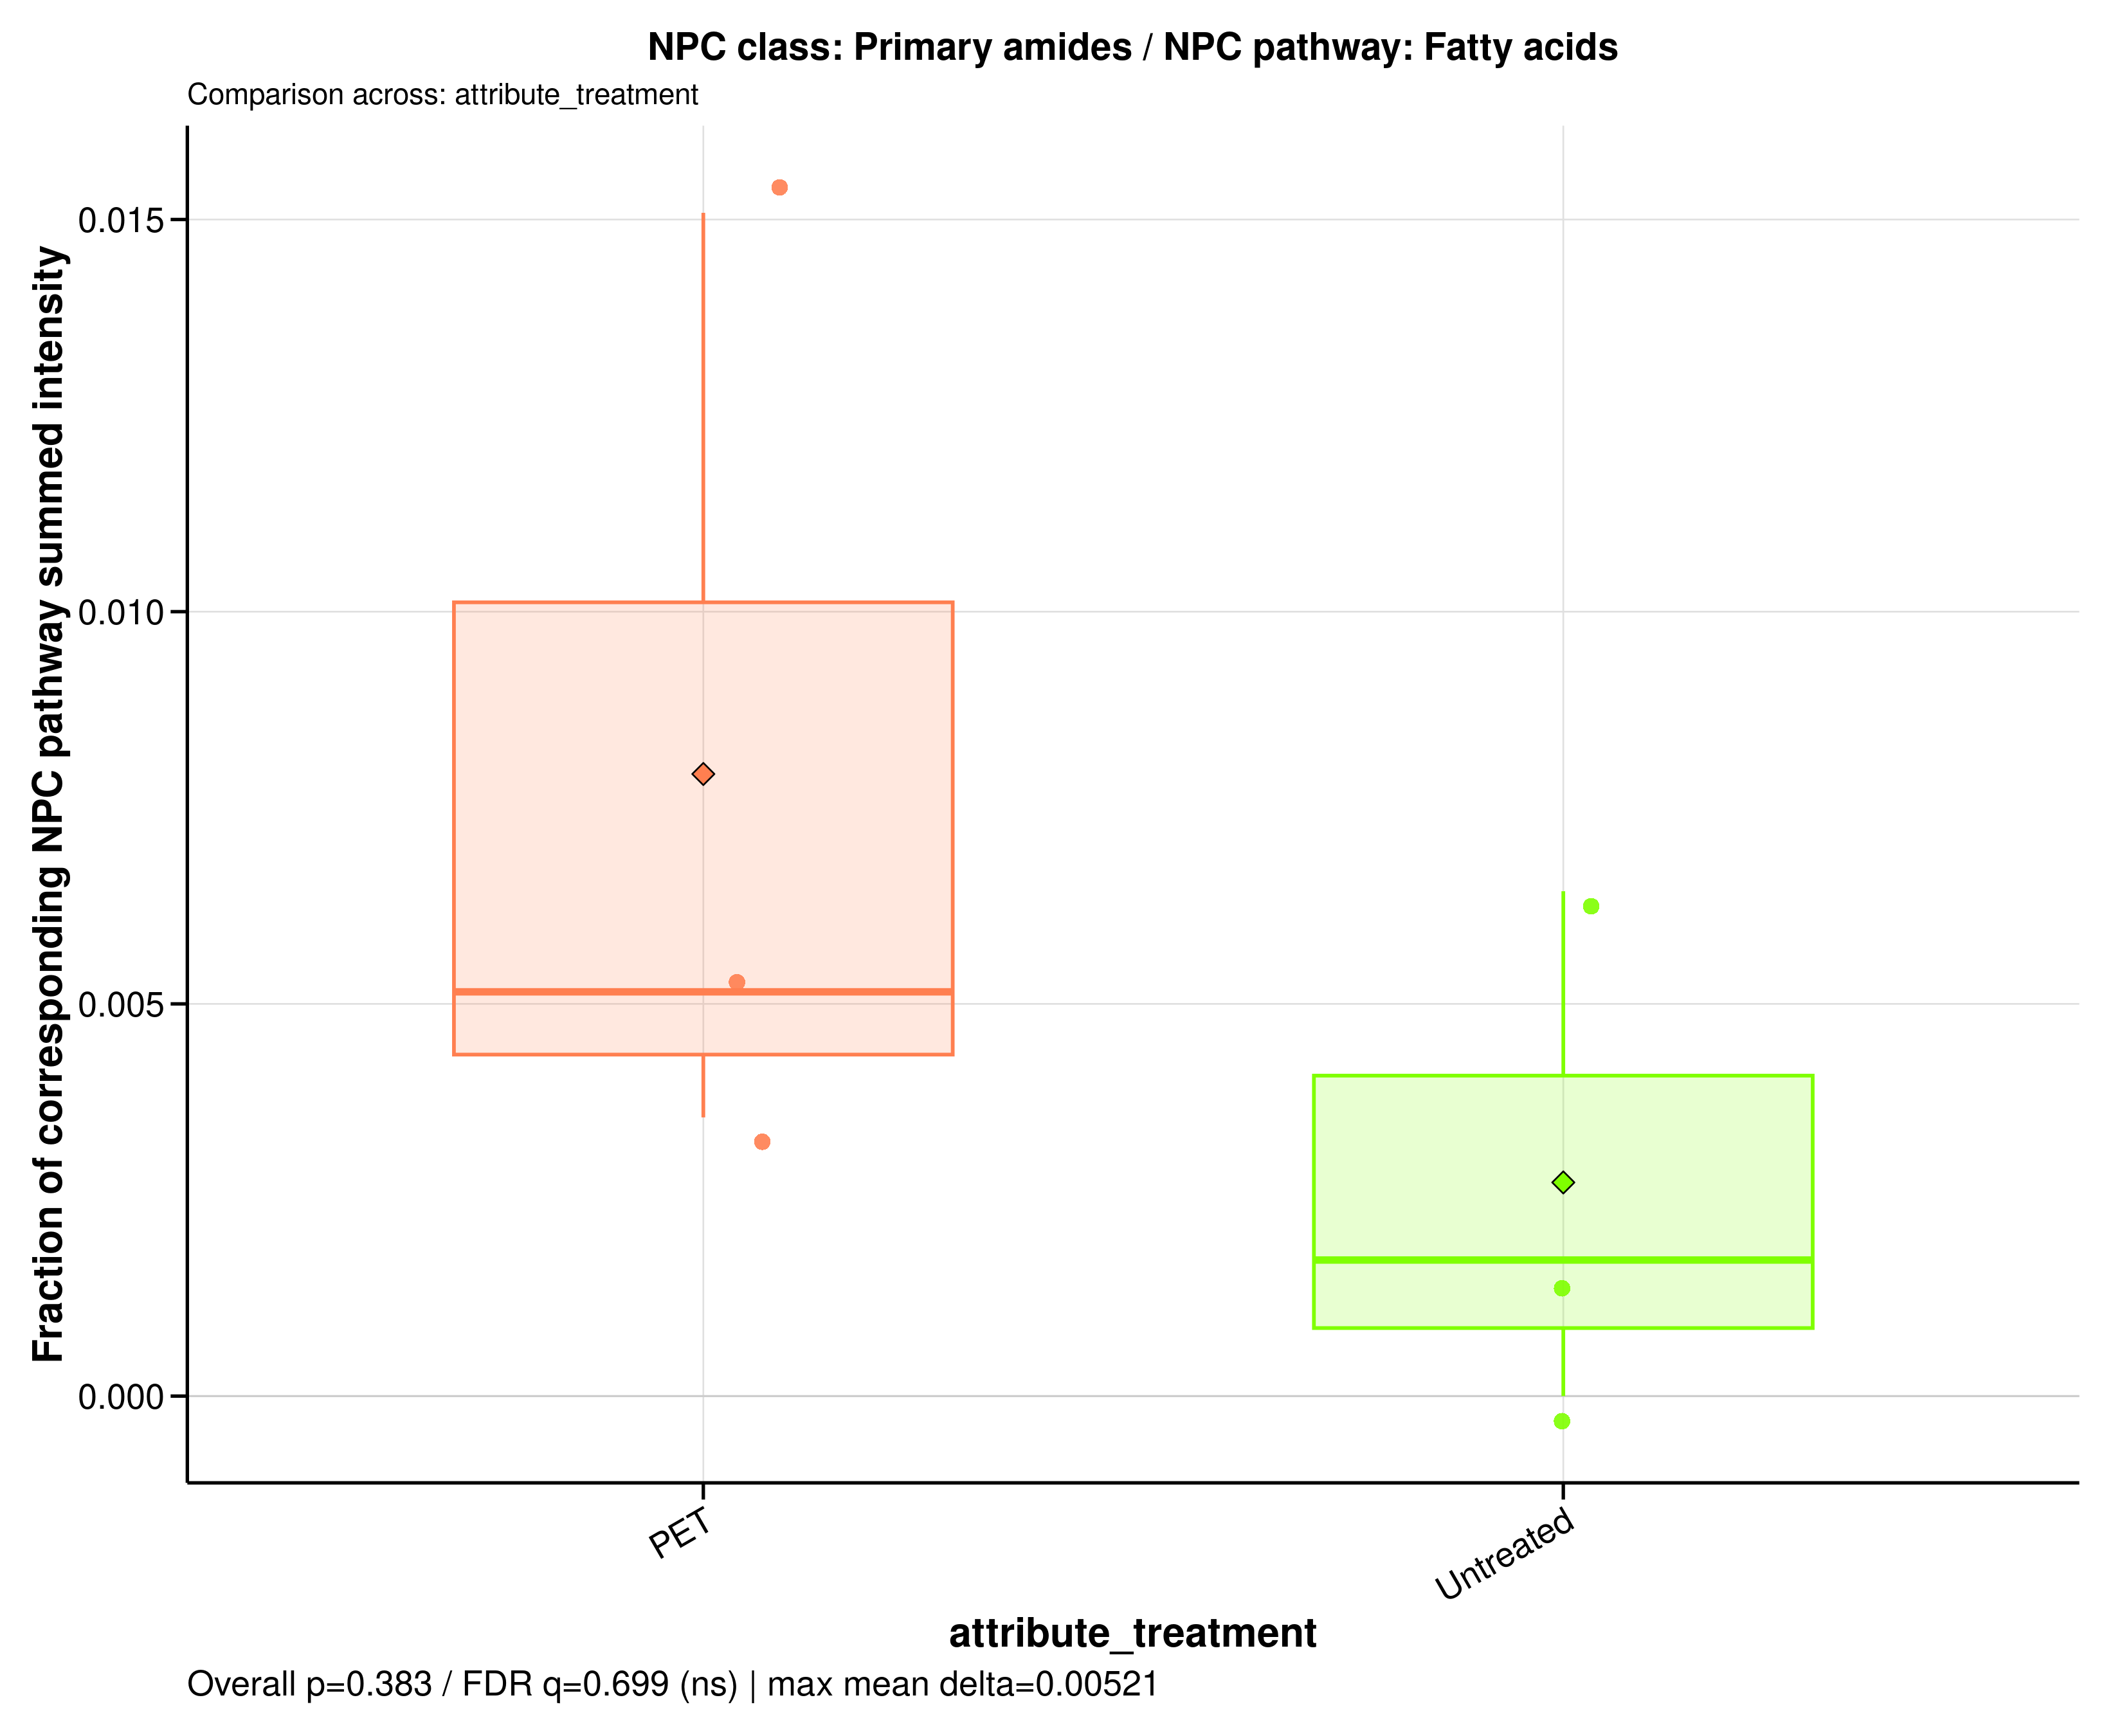

Source data for this figure (header and first rows):
sample_id	group	data_source	numerator_level	numerator_term	numerator_class	denominator_level	denominator_term	npc_pathway	npc_superclass	npc_class	ratio_label	ratio_plot_label	numerator_n_features	denominator_n_features	numerator_summed_intensity	denominator_summed_intensity	ratio	npc_overall_test	npc_overall_p_value	npc_overall_q_value	npc_overall_significance	npc_max_mean_difference	npc_max_median_difference
A549_110626_PET100	PET	filtered	class	Primary amides	Primary amides	pathway	Fatty acids	Fatty acids	Fatty amides	Primary amides	NPC class: Primary amides / NPC pathway:…	Primary amides	1	244	0.8112	53.77	0.01509	wilcoxon_rank_sum	0.3827	0.6989	ns	0.005207	0.003419
A549_110626_untreated	Untreated	filtered	class	Primary amides	Primary amides	pathway	Fatty acids	Fatty acids	Fatty amides	Primary amides	NPC class: Primary amides / NPC pathway:…	Primary amides	1	244	1	155.4	0.006436	wilcoxon_rank_sum	0.3827	0.6989	ns	0.005207	0.003419
A549_180626_PET100	PET	filtered	class	Primary amides	Primary amides	pathway	Fatty acids	Fatty acids	Fatty amides	Primary amides	NPC class: Primary amides / NPC pathway:…	Primary amides	1	244	0.4134	80.22	0.005154	wilcoxon_rank_sum	0.3827	0.6989	ns	0.005207	0.003419
A549_180626_untreated	Untreated	filtered	class	Primary amides	Primary amides	pathway	Fatty acids	Fatty acids	Fatty amides	Primary amides	NPC class: Primary amides / NPC pathway:…	Primary amides	1	244	0	167.7	0	wilcoxon_rank_sum	0.3827	0.6989	ns	0.005207	0.003419
A549_210626_PET100	PET	filtered	class	Primary amides	Primary amides	pathway	Fatty acids	Fatty acids	Fatty amides	Primary amides	NPC class: Primary amides / NPC pathway:…	Primary amides	1	244	0.5818	163.8	0.003553	wilcoxon_rank_sum	0.3827	0.6989	ns	0.005207	0.003419
A549_210626_untreated	Untreated	filtered	class	Primary amides	Primary amides	pathway	Fatty acids	Fatty acids	Fatty amides	Primary amides	NPC class: Primary amides / NPC pathway:…	Primary amides	1	244	0.1714	98.82	0.001734	wilcoxon_rank_sum	0.3827	0.6989	ns	0.005207	0.003419
